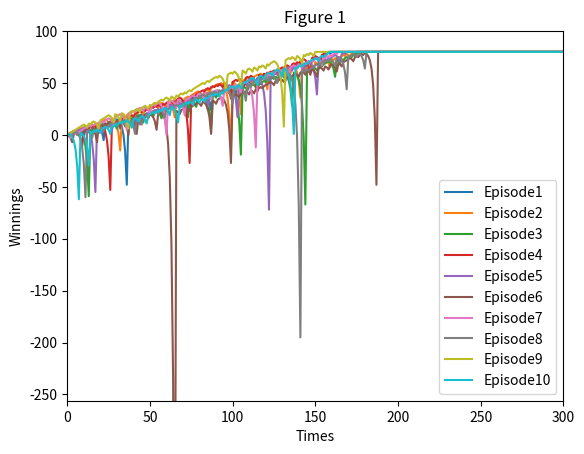
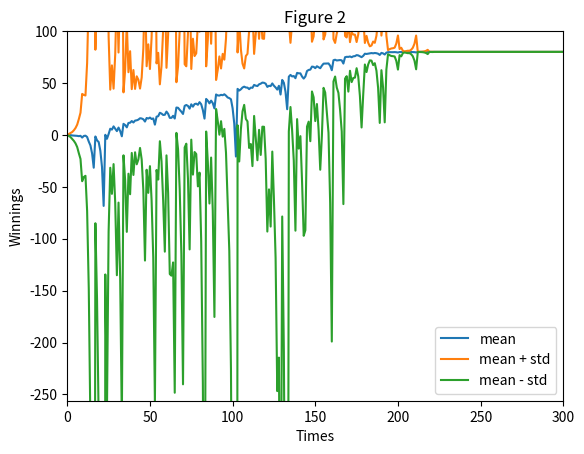
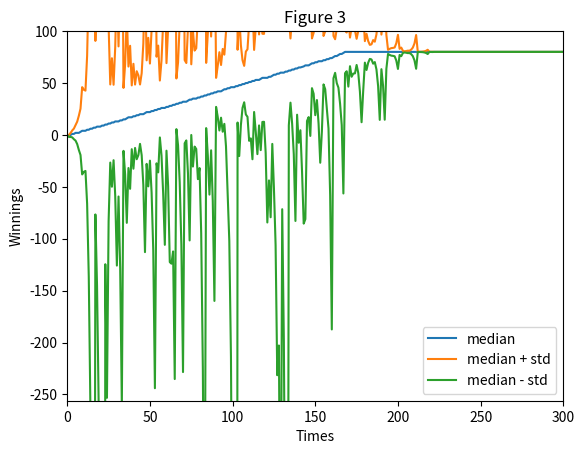
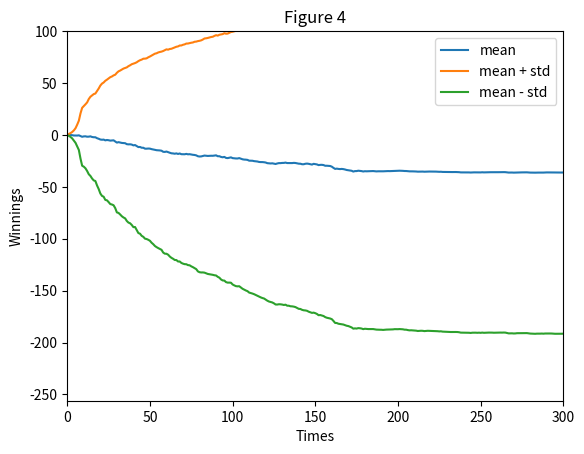
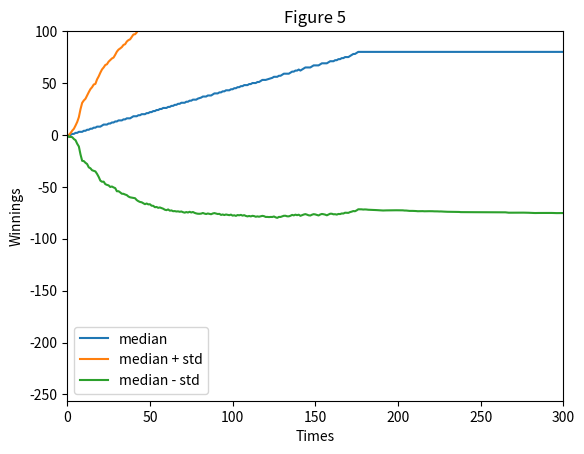

Recreate these plots in Python, in order.
""""""
"""Assess a betting strategy.  		  	   		   	 		  		  		    	 		 		   		 		  

Copyright 2018, Georgia Institute of Technology (Georgia Tech)  		  	   		   	 		  		  		    	 		 		   		 		  
Atlanta, Georgia 30332  		  	   		   	 		  		  		    	 		 		   		 		  
All Rights Reserved  		  	   		   	 		  		  		    	 		 		   		 		  

Template code for CS 4646/7646  		  	   		   	 		  		  		    	 		 		   		 		  

Georgia Tech asserts copyright ownership of this template and all derivative  		  	   		   	 		  		  		    	 		 		   		 		  
works, including solutions to the projects assigned in this course. Students  		  	   		   	 		  		  		    	 		 		   		 		  
and other users of this template code are advised not to share it with others  		  	   		   	 		  		  		    	 		 		   		 		  
or to make it available on publicly viewable websites including repositories  		  	   		   	 		  		  		    	 		 		   		 		  
such as github and gitlab.  This copyright statement should not be removed  		  	   		   	 		  		  		    	 		 		   		 		  
or edited.  		  	   		   	 		  		  		    	 		 		   		 		  

We do grant permission to share solutions privately with non-students such  		  	   		   	 		  		  		    	 		 		   		 		  
as potential employers. However, sharing with other current or future  		  	   		   	 		  		  		    	 		 		   		 		  
students of CS 7646 is prohibited and subject to being investigated as a  		  	   		   	 		  		  		    	 		 		   		 		  
GT honor code violation.  		  	   		   	 		  		  		    	 		 		   		 		  

-----do not edit anything above this line---  		  	   		   	 		  		  		    	 		 		   		 		  

Student Name: Chengqi Huang (replace with your name)  		  	   		   	 		  		  		    	 		 		   		 		  
GT User ID: Chuang405 (replace with your User ID)  		  	   		   	 		  		  		    	 		 		   		 		  
GT ID: 903534690 (replace with your GT ID)  		  	   		   	 		  		  		    	 		 		   		 		  
"""


import numpy as np
import matplotlib.pyplot as plt


def author():
    """
    :return: The GT username of the student
    :rtype: str
    """
    return "xxxxx"  # replace tb34 with your Georgia Tech username.


def gtid():
    """
    :return: The GT ID of the student
    :rtype: int
    """
    return 12341234  # replace with your GT ID number


def get_spin_result(win_prob):
    """
    Given a win probability between 0 and 1, the function returns whether the probability will result in a win.

    :param win_prob: The probability of winning
    :type win_prob: float
    :return: The result of the spin.
    :rtype: bool
    """
    result = False
    if np.random.random() <= win_prob:
        result = True
    return result


def test_code():
    """
    Method to test your code
    """
    win_prob = 0.60  # set appropriately to the probability of a win
    np.random.seed(gtid())  # do this only once
    # print(get_spin_result(win_prob))  # test the roulette spin
    # add your code here to implement the experiments


def episode():
    episode_winnings = 0
    times = 0
    win_prob = 9 / 19
    result = np.ones(1001, dtype=np.int_) * 80
    result

    result[0] = 0
    while (episode_winnings < 80) and (times < 1000):
        won = False
        bet_amount = 1

        while (not won) and (times < 1000):
            # wager bet_amount on black
            won = get_spin_result(win_prob)
            if won == True:
                episode_winnings = episode_winnings + bet_amount
            else:
                episode_winnings = episode_winnings - bet_amount
                bet_amount = bet_amount * 2

            times = times + 1
            result[times] = episode_winnings

            # print(won)
            # print(episode_winnings)
            # print(times)
    # print(result)
    return result




def plot_1():
    for i in range(0, 10):
        simulation_episode = episode()
        plt.plot(simulation_episode)
    plt.xlim([0, 300])
    plt.ylim([-256, 100])
    plt.xlabel("Times")
    plt.ylabel('Winnings')
    plt.title('Figure 1')
    plt.legend(labels=['Episode1', 'Episode2', 'Episode3', 'Episode4', 'Episode5', 'Episode6', 'Episode7', 'Episode8',
                       'Episode9', 'Episode10'], loc='best')
    plt.savefig('Figure1.png')

    # plt.show

    plt.close()

    return 0




def bets_1000():
    winnings = []
    for i in range(0,1000):
        winnings.append(episode())
    np_winnings = np.array(winnings)
    return np_winnings


def plot_2(a):
    mean = a.mean(axis=0)
    std = a.std(axis=0)
    upper = mean + std
    lower = mean - std

    # print(mean[19])
    # print(std[19])
    # print(upper[19])
    # print(mean[19] + std[19])
    plt.plot(mean)
    plt.plot(upper)
    plt.plot(lower)
    plt.xlim([0, 300])
    plt.ylim([-256, 100])
    plt.xlabel("Times")
    plt.ylabel('Winnings')
    plt.title('Figure 2')
    plt.legend(labels=['mean', 'mean + std', 'mean - std'], loc='best')
    # plt.show
    plt.savefig('Figure2.png')
    plt.close()

    return 0


def plot_3(a):
    median = np.median(a, axis=0)

    std = a.std(axis=0)
    upper = median + std
    lower = median - std

    # print(mean[19])
    # print(std[19])
    # print(upper[19])
    # print(mean[19] + std[19])
    plt.plot(median)
    plt.plot(upper)
    plt.plot(lower)
    plt.xlim([0, 300])
    plt.ylim([-256, 100])
    plt.xlabel("Times")
    plt.ylabel('Winnings')
    plt.title('Figure 3')
    plt.legend(labels=['median', 'median + std', 'median - std'], loc='best')
    # plt.show
    plt.savefig('Figure3.png')
    plt.close()
    return 0


def episode_2():
    episode_winnings = 0
    times = 0
    win_prob = 9 / 19
    result = np.ones(1001, dtype=np.int_) * 80
    bankroll = 256

    result[0] = 0
    loose = 0

    while (episode_winnings < 80) and (times < 1000) and (bankroll >= 0):
        won = False
        bet_amount = 1

        while (not won) and (times < 1000) and (bankroll >= 0):
            # wager bet_amount on black
            won = get_spin_result(win_prob)
            if won == True:
                episode_winnings = episode_winnings + bet_amount
                bankroll = bankroll + bet_amount
            else:
                episode_winnings = episode_winnings - bet_amount
                bankroll = bankroll - bet_amount
                bet_amount = bet_amount * 2

            if bankroll <= 0:
                times = times + 1
                result[times:] = -256
                loose = 1
                break
            if bankroll < bet_amount:
                bet_amount = bankroll

            times = times + 1
            result[times] = episode_winnings

            # print('win or loose',won)
            # print('episode_winnings', episode_winnings)
            # print('how many times',times)
            # print('bankroll', bankroll)
    # print(result)
    return result, loose

def bets_1000_realistic():
    winnings = []
    loose = 0
    for i in range(0,1000):
        a,b = episode_2()
        loose += b
        winnings.append(a)
    np_winnings = np.array(winnings)
    return np_winnings, loose


def plot_4(a):
    mean = a.mean(axis=0)
    std = a.std(axis=0)
    upper = mean + std
    lower = mean - std

    # print(mean[19])
    # print(std[19])
    # print(upper[19])
    # print(mean[19] + std[19])
    plt.plot(mean)
    plt.plot(upper)
    plt.plot(lower)
    plt.xlim([0, 300])
    plt.ylim([-256, 100])
    plt.xlabel("Times")
    plt.ylabel('Winnings')
    plt.title('Figure 4')
    plt.legend(labels=['mean', 'mean + std', 'mean - std'], loc='best')
    # plt.show
    plt.savefig('Figure4.png')
    plt.close()

    return 0


def plot_5(a):
    median = np.median(a, axis=0)

    std = a.std(axis=0)
    upper = median + std
    lower = median - std

    # print(mean[19])
    # print(std[19])
    # print(upper[19])
    # print(mean[19] + std[19])
    plt.plot(median)
    plt.plot(upper)
    plt.plot(lower)
    plt.xlim([0, 300])
    plt.ylim([-256, 100])
    plt.xlabel("Times")
    plt.ylabel('Winnings')
    plt.title('Figure 5')
    plt.legend(labels=['median', 'median + std', 'median - std'], loc='best')
    # plt.show
    plt.savefig('Figure5.png')
    plt.close()
    return 0

if __name__ == "__main__":
    # test_code()
    episode()
    plot_1()
    np_winnings = bets_1000()
    plot_2(np_winnings)
    plot_3(np_winnings)
    episode_2()
    np_winnings_realistic, loose = bets_1000_realistic()
    plot_4(np_winnings_realistic)
    plot_5(np_winnings_realistic)
